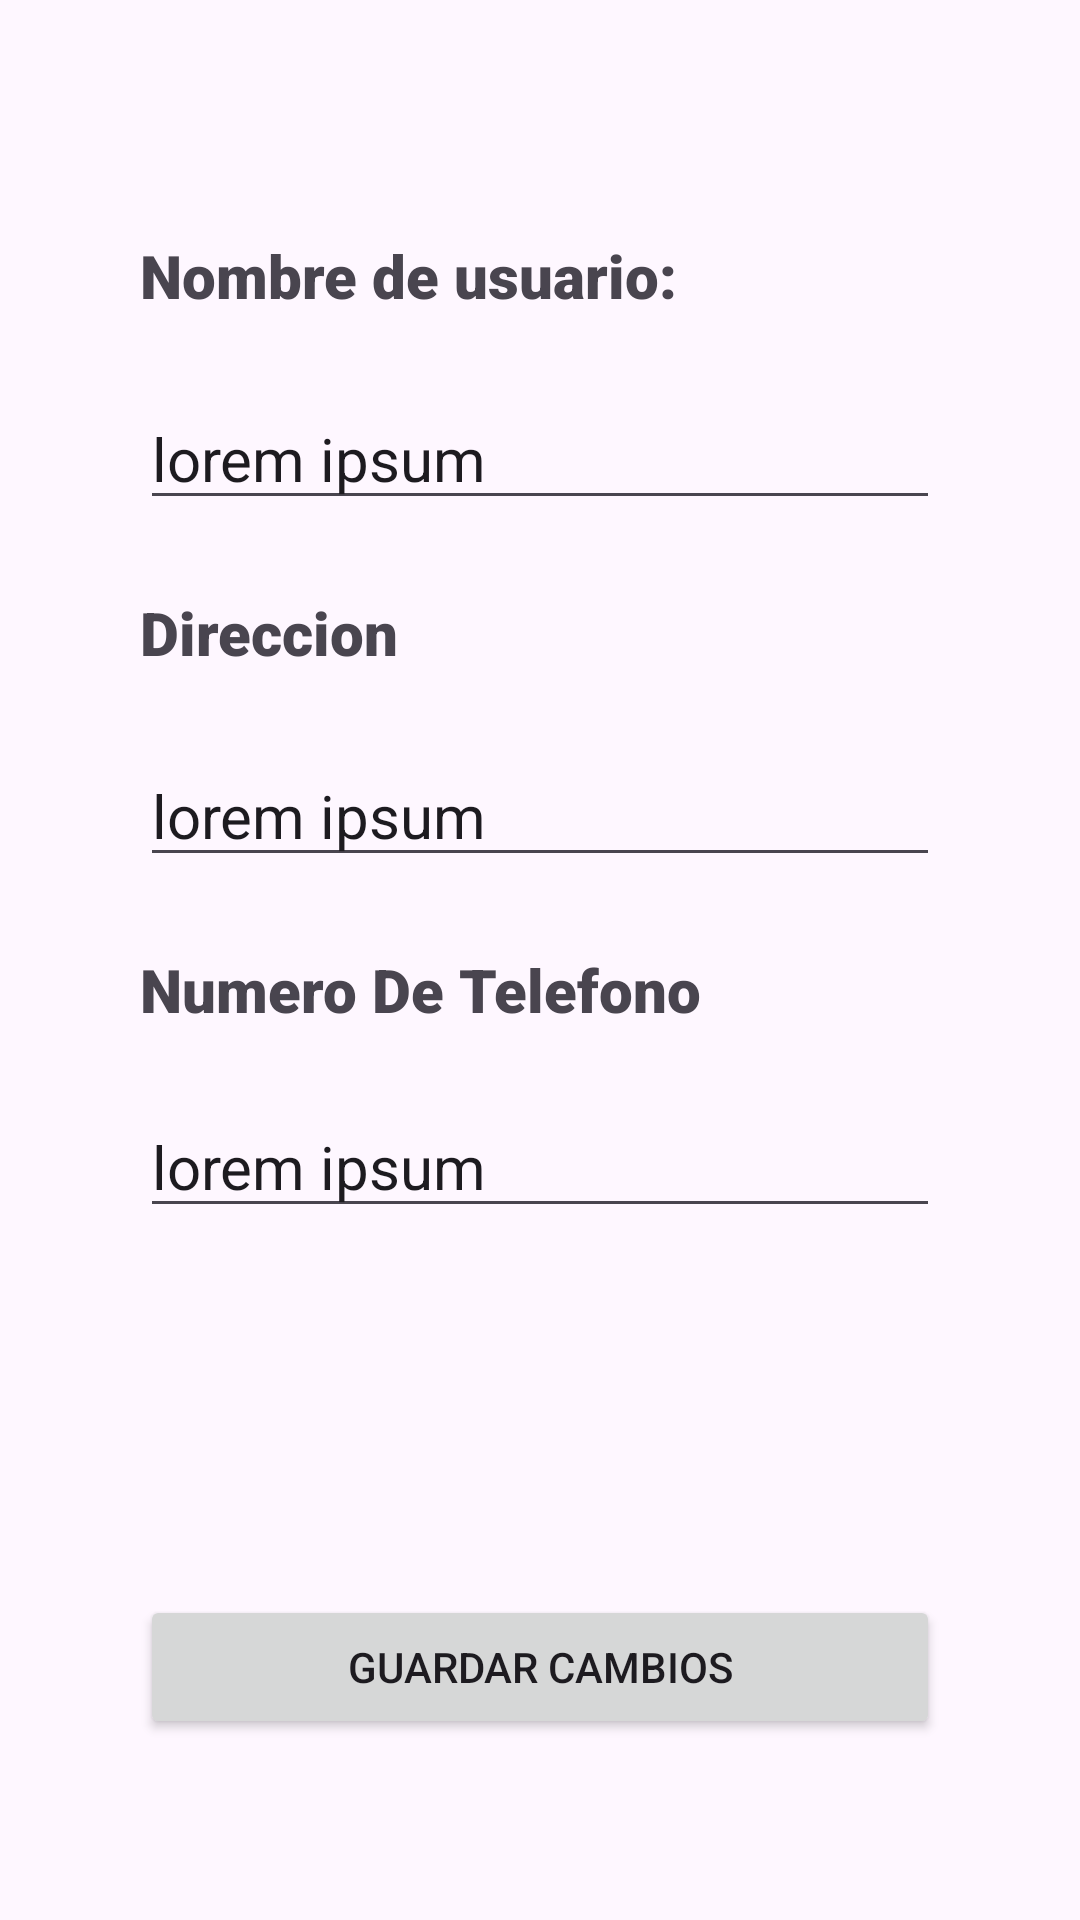

Android layout source for this screen:
<!-- AndroidManifest.xml: application theme Theme.SNORB -->
<!-- res/layout/activity_perfil.xml -->
<?xml version="1.0" encoding="utf-8"?>
<androidx.constraintlayout.widget.ConstraintLayout xmlns:android="http://schemas.android.com/apk/res/android"
    xmlns:app="http://schemas.android.com/apk/res-auto"
    xmlns:tools="http://schemas.android.com/tools"
    android:id="@+id/main"
    android:layout_width="match_parent"
    android:layout_height="match_parent"
    tools:context=".ActivityPerfil">

    <androidx.constraintlayout.widget.ConstraintLayout
        android:layout_width="950px"
        android:layout_height="1750px"
        android:background="@color/gris_perron"
        app:layout_constraintBottom_toBottomOf="parent"
        app:layout_constraintEnd_toEndOf="parent"
        app:layout_constraintStart_toStartOf="parent"
        app:layout_constraintTop_toTopOf="parent">

        <TextView
            android:id="@+id/tvNombre"
            android:layout_width="800px"
            android:layout_height="wrap_content"
            android:layout_marginTop="50dp"
            android:fontFamily="sans-serif-black"
            android:text="Nombre de usuario:"
            android:textSize="20sp"
            app:layout_constraintEnd_toEndOf="parent"
            app:layout_constraintStart_toStartOf="parent"
            app:layout_constraintTop_toTopOf="parent" />

        <EditText
            android:id="@+id/etNombreUsuario"
            android:layout_width="800px"
            android:layout_height="wrap_content"
            android:layout_marginTop="24dp"
            android:ems="10"
            android:inputType="text"
            android:text="lorem ipsum"
            android:textSize="20sp"
            app:layout_constraintEnd_toEndOf="parent"
            app:layout_constraintStart_toStartOf="parent"
            app:layout_constraintTop_toBottomOf="@+id/tvNombre" />

        <TextView
            android:id="@+id/tvDireccion"
            android:layout_width="800px"
            android:layout_height="wrap_content"
            android:layout_marginTop="24dp"
            android:fontFamily="sans-serif-black"
            android:text="Direccion"
            android:textSize="20sp"
            app:layout_constraintEnd_toEndOf="parent"
            app:layout_constraintStart_toStartOf="parent"
            app:layout_constraintTop_toBottomOf="@+id/etNombreUsuario" />

        <EditText
            android:id="@+id/etNumero"
            android:layout_width="800px"
            android:layout_height="wrap_content"
            android:layout_marginTop="22dp"
            android:ems="10"
            android:inputType="text"
            android:text="lorem ipsum"
            android:textSize="20sp"
            app:layout_constraintEnd_toEndOf="parent"
            app:layout_constraintStart_toStartOf="parent"
            app:layout_constraintTop_toBottomOf="@+id/tvNumero" />

        <TextView
            android:id="@+id/tvNumero"
            android:layout_width="800px"
            android:layout_height="wrap_content"
            android:layout_marginTop="24dp"
            android:fontFamily="sans-serif-black"
            android:text="Numero De Telefono"
            android:textSize="20sp"
            app:layout_constraintEnd_toEndOf="parent"
            app:layout_constraintStart_toStartOf="parent"
            app:layout_constraintTop_toBottomOf="@+id/etDireccion" />

        <EditText
            android:id="@+id/etDireccion"
            android:layout_width="800px"
            android:layout_height="wrap_content"
            android:layout_marginTop="24dp"
            android:ems="10"
            android:inputType="text"
            android:text="lorem ipsum"
            android:textSize="20sp"
            app:layout_constraintEnd_toEndOf="parent"
            app:layout_constraintStart_toStartOf="parent"
            app:layout_constraintTop_toBottomOf="@+id/tvDireccion" />

        <Button
            android:id="@+id/btnGuardarCambios"
            android:layout_width="800px"
            android:layout_height="wrap_content"
            android:layout_marginBottom="32dp"
            android:text="Guardar Cambios"
            app:layout_constraintBottom_toBottomOf="parent"
            app:layout_constraintEnd_toEndOf="parent"
            app:layout_constraintHorizontal_bias="0.501"
            app:layout_constraintStart_toStartOf="parent" />
    </androidx.constraintlayout.widget.ConstraintLayout>

</androidx.constraintlayout.widget.ConstraintLayout>
<!-- resources referenced by this layout -->
<resources>
  <style name="Theme.SNORB" parent="Base.Theme.SNORB" />
  <style name="Base.Theme.SNORB" parent="Theme.Material3.DayNight.NoActionBar">
          
          
      </style>
</resources>
